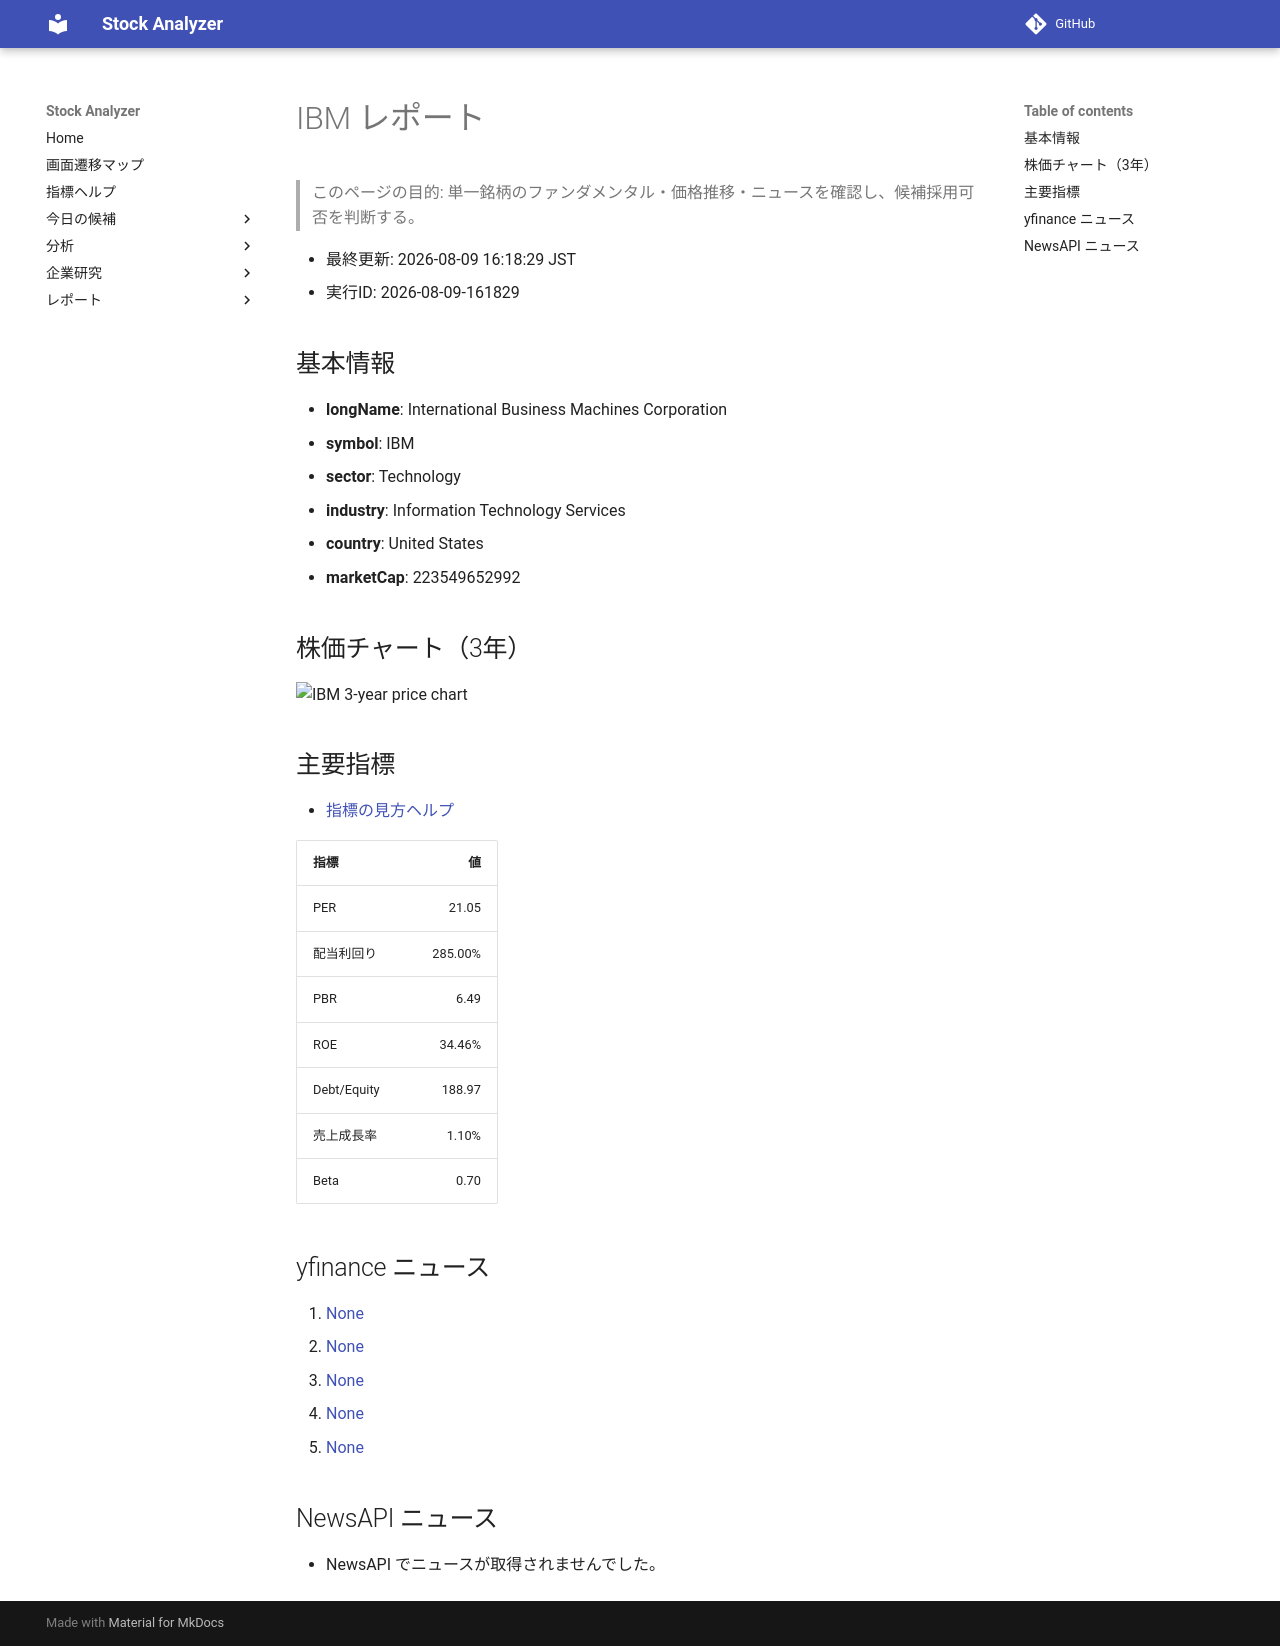

repository: Yumi-note/Making-APP · page: reports/2026-08-09/161829/IBM/index.html · generator: mkdocs

# IBM レポート

> このページの目的: 単一銘柄のファンダメンタル・価格推移・ニュースを確認し、候補採用可否を判断する。

- 最終更新: 2026-08-09 16:18:29 JST
- 実行ID: 2026-08-09-161829

## 基本情報

- **longName**: International Business Machines Corporation
- **symbol**: IBM
- **sector**: Technology
- **industry**: Information Technology Services
- **country**: United States
- **marketCap**: 223549652992

## 株価チャート（3年）

![IBM 3-year price chart](IBM_3y.png)

## 主要指標

- [指標の見方ヘルプ](../../../../indicators.md)

| 指標 | 値 |
|---|---:|
| PER | 21.05 |
| 配当利回り | 285.00% |
| PBR | 6.49 |
| ROE | 34.46% |
| Debt/Equity | 188.97 |
| 売上成長率 | 1.10% |
| Beta | 0.70 |

## yfinance ニュース

1. [None](None)
2. [None](None)
3. [None](None)
4. [None](None)
5. [None](None)

## NewsAPI ニュース

- NewsAPI でニュースが取得されませんでした。
